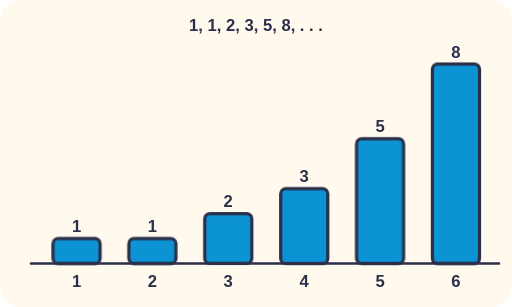
t = 0.00 s
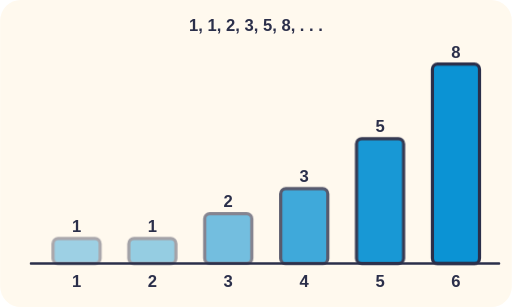
t = 1.25 s
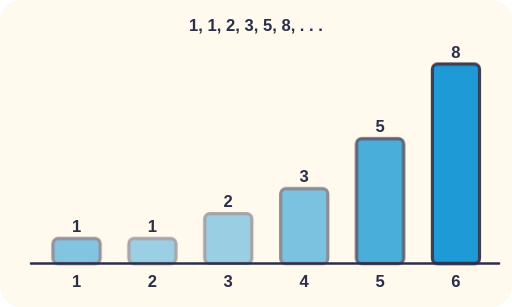
t = 1.55 s
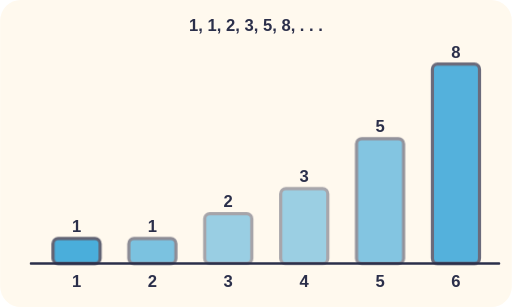
t = 1.85 s
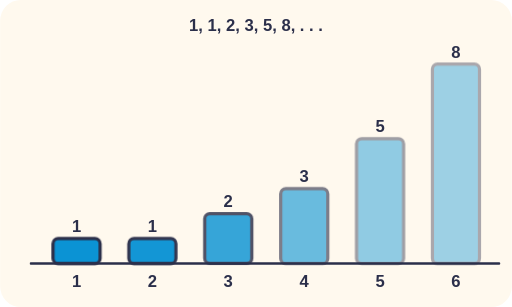
t = 2.45 s
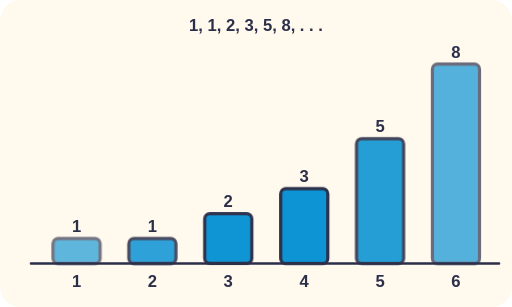
t = 3.05 s

The animated SVG that drew these frames (rendered in a browser with its animation timeline set to each time). Animation: 2 CSS @keyframes rules; one cycle of 3.65 s, repeats indefinitely.

<svg xmlns="http://www.w3.org/2000/svg" viewBox="0 0 400 240" role="img">
<title>1, 1, 2, 3, 5, 8, . . .</title>
<style>text{font-family:sans-serif;font-weight:700;fill:#2B2F4A;font-size:13px}.h{paint-order:stroke;stroke:#FFF9EE;stroke-width:4px;stroke-linejoin:round}.pu{animation:pu 2.4s ease-in-out infinite}@keyframes pu{0%,100%{opacity:1}50%{opacity:.4}}.bob{animation:bob 2.4s ease-in-out infinite}@keyframes bob{50%{transform:translateY(-4px)}}@media (prefers-reduced-motion: reduce){*{animation:none!important}}</style>
<rect width="100%" height="100%" rx="16" fill="#FFF9EE"/>
<text x="200" y="24" font-size="14" text-anchor="middle" >1, 1, 2, 3, 5, 8, . . .</text><rect x="41.3" y="186.5" width="36.8" height="19.5" rx="4" fill="#0B93D4" stroke="#2B2F4A" stroke-width="2.5" class="pu" style="animation-delay:0.00s"/><text x="59.7" y="181.5" font-size="12" text-anchor="middle" class="h" >1</text><text x="59.7" y="224" font-size="12" text-anchor="middle" class="h" >1</text><rect x="100.6" y="186.5" width="36.8" height="19.5" rx="4" fill="#0B93D4" stroke="#2B2F4A" stroke-width="2.5" class="pu" style="animation-delay:0.25s"/><text x="119" y="181.5" font-size="12" text-anchor="middle" class="h" >1</text><text x="119" y="224" font-size="12" text-anchor="middle" class="h" >2</text><rect x="159.9" y="167" width="36.8" height="39" rx="4" fill="#0B93D4" stroke="#2B2F4A" stroke-width="2.5" class="pu" style="animation-delay:0.50s"/><text x="178.3" y="162" font-size="12" text-anchor="middle" class="h" >2</text><text x="178.3" y="224" font-size="12" text-anchor="middle" class="h" >3</text><rect x="219.3" y="147.5" width="36.8" height="58.5" rx="4" fill="#0B93D4" stroke="#2B2F4A" stroke-width="2.5" class="pu" style="animation-delay:0.75s"/><text x="237.7" y="142.5" font-size="12" text-anchor="middle" class="h" >3</text><text x="237.7" y="224" font-size="12" text-anchor="middle" class="h" >4</text><rect x="278.6" y="108.5" width="36.8" height="97.5" rx="4" fill="#0B93D4" stroke="#2B2F4A" stroke-width="2.5" class="pu" style="animation-delay:1.00s"/><text x="297" y="103.5" font-size="12" text-anchor="middle" class="h" >5</text><text x="297" y="224" font-size="12" text-anchor="middle" class="h" >5</text><rect x="337.9" y="50" width="36.8" height="156" rx="4" fill="#0B93D4" stroke="#2B2F4A" stroke-width="2.5" class="pu" style="animation-delay:1.25s"/><text x="356.3" y="45" font-size="12" text-anchor="middle" class="h" >8</text><text x="356.3" y="224" font-size="12" text-anchor="middle" class="h" >6</text><line x1="24" y1="206" x2="390" y2="206" stroke="#2B2F4A" stroke-width="2" stroke-linecap="round" /></svg>
